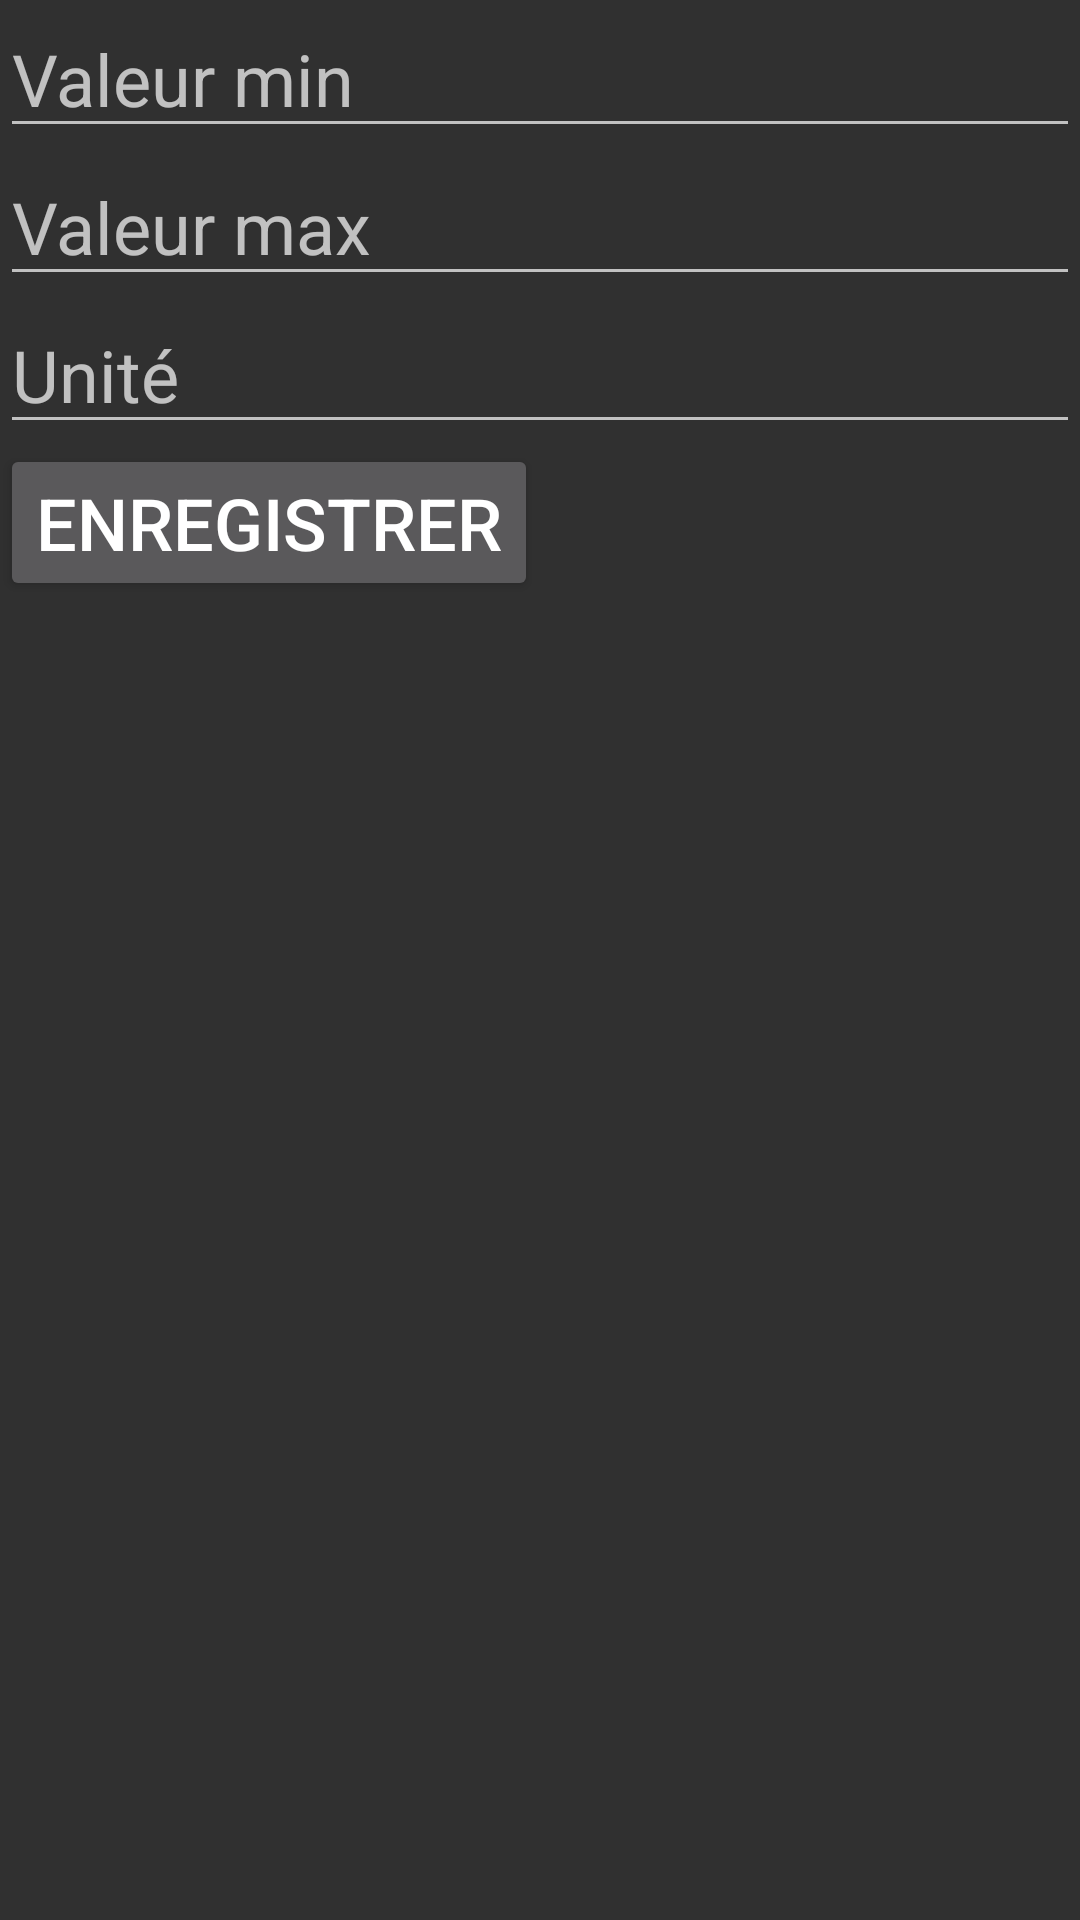

Android layout source for this screen:
<!-- AndroidManifest.xml: application theme AppTheme -->
<!-- res/layout/telemetrics_dialog.xml -->
<?xml version="1.0" encoding="utf-8"?>
<androidx.constraintlayout.widget.ConstraintLayout xmlns:android="http://schemas.android.com/apk/res/android"
    android:layout_width="match_parent"
    android:layout_height="match_parent">

    <LinearLayout xmlns:android="http://schemas.android.com/apk/res/android"
        android:layout_width="match_parent"
        android:layout_height="wrap_content"
        android:orientation="vertical"
        >

        <EditText
            android:id="@+id/editMinValue"
            android:layout_width="match_parent"
            android:layout_height="wrap_content"
            android:hint="Valeur min" />

        <EditText
            android:id="@+id/editMaxValue"
            android:layout_width="match_parent"
            android:layout_height="wrap_content"
            android:hint="Valeur max" />

        <EditText
            android:id="@+id/editUnit"
            android:layout_width="match_parent"
            android:layout_height="wrap_content"
            android:hint="Unité" />

        <Button
            android:id="@+id/btnSave"
            android:layout_width="wrap_content"
            android:layout_height="wrap_content"
            android:text="Enregistrer" />

    </LinearLayout>
</androidx.constraintlayout.widget.ConstraintLayout>
<!-- resources referenced by this layout -->
<resources>
  <style name="AppTheme" parent="Base.Theme.AppCompat">
          
          <item name="android:theme">@style/AppTheme.NoActionBar</item>
          <item name="colorPrimary">@color/white_text</item>
          <item name="colorPrimaryDark">#242248</item>
          <item name="colorAccent">#7BB6E9</item>
          <item name="editTextColor">@color/white_text</item>
          <item name="android:textSize">24dp</item>
      </style>
  <style name="AppTheme.NoActionBar">
          <item name="windowActionBar">false</item>
          <item name="windowNoTitle">true</item>
      </style>
  <color name="white_text">#FFFFFFFF</color>
</resources>
